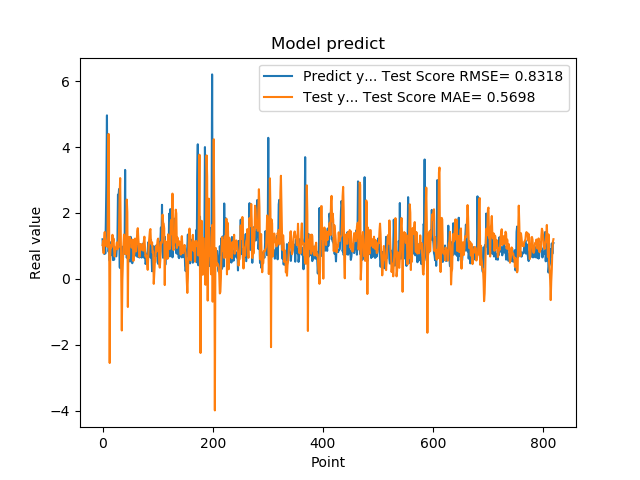

Data behind this chart, as committed beside it:
1.201630949974060059e+00, 1.026228626746629402e+00
8.802530169486999512e-01, 1.154914067301904490e+00
8.531429767608642578e-01, 7.759801731521983603e-01
7.591750025749206543e-01, 1.242383416689692099e+00
1.005007982254028320e+00, 1.421984008255235965e+00
7.687720060348510742e-01, 1.005195128766659840e+00
1.740013241767883301e+00, 1.145233667017587109e+00
2.913533687591552734e+00, 1.139461798971299400e+00
4.963075160980224609e+00, 1.054681764549430412e+00
1.471215128898620605e+00, 9.711040633615194428e-01
1.000648975372314453e+00, 3.038245109479906336e+00
8.220189809799194336e-01, 4.399160655798712405e+00
9.362199902534482643e-01, 1.478680474239932208e+00
5.486897230148315430e-01, -2.554440142463259455e+00
1.111255049705505371e+00, 7.501812381840982091e-01
7.148039937019348145e-01, 1.023407564611224396e+00
1.052167057991027832e+00, 9.504995111415391884e-01
8.955980539321898304e-01, 1.054572630004515510e+00
7.769405245780944824e-01, 1.337262264753688035e+00
5.699509978294372559e-01, 1.113391643552600563e+00
8.244060277938842773e-01, 1.224095255863932419e+00
5.800840258598327637e-01, 8.750721731937470826e-01
9.488009810447691761e-01, 6.801136848243256594e-01
7.918390035629272461e-01, 8.048629772402206006e-01
6.937990188598632812e-01, 9.563039227809115861e-01
6.834830045700073242e-01, 9.762603226131220113e-01
9.433320164680479847e-01, 1.107040686455051492e+00
1.032713770866394043e+00, 8.979258128580330789e-01
2.556216001510620117e+00, 1.000987413145695726e+00
2.464895963668823242e+00, 9.506345750659292992e-01
2.728049993515014204e+00, 1.508204086825779999e+00
3.558506965637206476e-01, 2.503448639405627674e+00
3.262020051479339600e-01, 3.058675175490594533e+00
3.781589865684509277e-01, 1.600683388244360295e+00
6.306380033493041992e-01, -9.550455870399890412e-02
8.854129910469055176e-01, -1.567436609455508334e+00
9.743152856826782227e-01, -4.169899298904182483e-02
7.307389974594116211e-01, 5.380616537664133503e-01
9.521890282630921520e-01, 1.052808328790523218e+00
1.011654973030090332e+00, 1.344937870489584464e+00
7.643579840660095215e-01, 1.224759142522220179e+00
3.306220054626464844e+00, 1.171715838045796154e+00
7.543110251426696777e-01, 7.482629251851122820e-01
1.409499049186706321e+00, 1.000944268745711963e+00
6.401469707489013672e-01, 2.407219022232629513e+00
8.640019893646240234e-01, 2.024703255262370050e+00
8.469420075416564941e-01, -8.539613693435150754e-01
7.976629734039306641e-01, 1.252078694274059600e+00
9.555831551551821068e-01, 6.298717674051755866e-01
9.546210169792175293e-01, 1.274475785750508683e+00
5.251880288124084473e-01, 1.225256902263816450e+00
1.275226235389709695e+00, 1.127731343201186398e+00
8.355640172958374023e-01, 1.183765276633102603e+00
7.640249729156494141e-01, 9.462656416050102548e-01
4.752210080623626154e-01, 1.115786983177933900e+00
7.414129972457885742e-01, 1.193273596851605722e+00
1.069700956344604492e+00, 5.435155991086247917e-01
7.892770171165466309e-01, 6.763998001619517808e-01
6.914690136909484863e-01, 8.080349835597269159e-01
7.093830108642578125e-01, 1.222872377582482128e+00
1.115731000900268555e+00, 1.161620678081990654e+00
... 759 more rows
